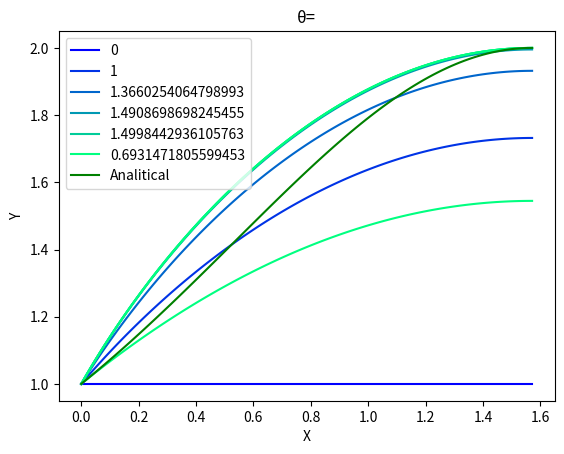

Source code (Python):
""" # Метод стрельбы """

""" Рассмотрим нелинейную краевую задачу: """

r"""
$ \begin{equation}
\left\{
\begin{split}
y'' = F(x,y,y')| x \in [x_L,x_R] \\
l_1(y,y') = 0 | x = x_L \\ 
l_2(y,y') = 0 | x = x_R \\ 
\end{split}\right.
\end{equation} $
"""

r""" Основная идея решения - свести нашу задачу к задаче Коши. Для этого необходимо определить значения $y_L = y(x_L), y_L' = y'(x_L)$ или $y_R = y(x_R), y_R'  = y'(x_R) $ . Не зная $y, y'$ , из имеющейся информации сделать это аналитически может быть затруднительно, поэтому введем на левом конце дополнительное граничное условие, зависящее от параметра $\theta$: """

r"""
$ \begin{equation}
\left\{
\begin{split}
y'' = F(x,y,y')| x \in [x_L,x_R] \\
l_1(y,y') = 0 | x = x_L \\ 
l_c(y,y',\theta) = 0 | x = x_L \\ 
\end{split}\right.
\end{equation} $
"""

r""" Выбор подходящей $l_c$ может варьироваться. В простейшем случае, $l_c(y,y',\theta) = y-\theta$ или $l_c(y,y',\theta) = y'-\theta$ , то есть $l_c = 0|x=x_L$ тождественно $y_L = \theta$ или $y_L' = \theta$ . В любом случае, задав $l_c$ и принимая во внимание $l_1$ мы должны получить простую возможность вычисления значений $y_L(\theta)$ и $y_L'(\theta)$, после чего задача сведется к задаче Коши. """

r""" Численно решив задачу Коши при конкретном $\theta$ (например, методом Рунге-Кутты), мы получим зависящий от параметра ответ $y(\theta)$, который, однако, не обязательно будет удолетворять условию на правой границе. Обозначим невязку $T(\theta) = l_2(y(\theta),y'(\theta))$ Мы будем пытаться подобрать $\theta$, при котором $T(\theta)$ становится достаточно близко к нулю. Этот процесс метафорически схож с серией пристрелочных выстрелов по цели, благодаря чему метод и получил свое название. """

r"""
## Пример

Рассмотрим уравнение $y'' = \frac{(y')^2}{y} - y'\tan x $
"""

r"""
Можно убедиться, что его решения выглядят как $ y = \alpha e^{\beta\sin x} $ . Притворимся, что мы этого не знаем, и попробуем решить краевую задачу на отрезке $[0,1]$ с $y(0) = 1$ , $y(\frac{\pi}{2}) = 2$

Нам нужно задать для задачи Коши $y'(0) = \theta$ 
"""

""" Начнем решение """

import numpy as np

r"""
Нам удобно рассматривать эволюцию вектора состояния системы $ \vec{s} = (x,y,y') $ как:


$ \vec{s}' = D\vec{s} 
\Leftrightarrow  \begin{pmatrix} x \\ y \\ y' \end{pmatrix}' = \begin{pmatrix} 1 \\ y' \\ F(x,y,y') \end{pmatrix}$
"""

def F(x,y,dy):
    return -(dy)**2/y - dy*np.tan(x)


def D(s):
    x, y, dy = s
    return np.array((1, dy, F(x,y,dy)))


X_start, X_final = 0, np.pi/2

Y_start, Y_final = 1, 2 
dY_final = 2

"""
Зададим численный метод (Рунге-Кутта 4 порядка) и шаг. Известно, что ошибка метода RK4 на отрезке составляет ~ O(h^4). 

Мы можем установить желаемое отклонение от верного ответа eps и вычислить из него число шагов. К примеру, мы хотим иметь 8 цифр точности:
"""

eps = 10**(-8)

StepsNumber = int((1/eps)**(1/4)) #

DeltaX = (X_final-X_start)/StepsNumber

StepsNumber, DeltaX

""" Наша оценка дает, что установив 100 шагов, мы получим желаемое. """

def RK4_step(s):
    d1 = DeltaX*D(s)
    d2 = DeltaX*D(s+d1/2)
    d3 = DeltaX*D(s+d2/2)
    d4 = DeltaX*D(s+d3)

    return s + ( d1 + 2*d2 + 2*d3 + d4 )/6

""" Определим функцию невязки T, вычисляющую отклонение от нашей цели """

def T(theta):

    dY_start = theta

    state = np.array((X_start, Y_start, dY_start))
 
    for _ in range(StepsNumber):
        state = RK4_step(state)

    Y_final_calc = state[1]

    return Y_final_calc - Y_final

r"""
Будем пытаться попасть в цель | подобрать $\theta$  методом секущих с выбором точки (regula falsi):

Дадим два наметочных выстрела произвольным образом (к примеру, возьмем $\theta_1,\theta_2 = 0,1$). Вычислим $d_1, d_2 = T(\theta_1), T(\theta_2)$
"""

r"""
Нарисуем на плоскости $ (\theta, d) $ две полученные точки и проведем прямую через них. Возьмем за $\theta_3$ $\theta$-координату точки пересечения этой прямой с абциссой. Построим $d_3 = T(\theta_3)$ . Если точность невязки $d_3$ не устроила нас, повторим процедуру с новой парой точек: $\theta_3$ и одной из точек $(\theta_1, \theta_2)$, выбранной так: 

* Если $d_1$ и $d_2$ одного знака, выбрать $\theta$, который ближе к $\theta_3$ . 

* Если $d_1$ и $d_2$ разных знаков, выбрать $\theta$, невязка которого имеет знак, противоположный $d_3$

* Если $d_1 = d_2$, $\theta_3$ вычислить невозможно. Кроме того, если $d_1*d_2 >> \epsilon^2$ , но $|d_1 - d_2| < \epsilon $ , т.е. невязки очень близки и при этом далеки от нуля, на следующем шаге мы можем уйти далеко в зону нефизичности задачи. В этом случае наш поиск корня окончился неудачей и мы перезапускаем алгоритм с другими двумя начальными точками.

Метод гарантировано сойдется, если мы сразу или за несколько итераций смогли подобрать $d_1$ и $d_2$ разных знаков - в этом случае дальше мы будем быстро сужать интервал поиска. Так же метод гарантировано сойдется, если нам удалось угадать правильное направление до корня и функция $T''$ на интервале от корня до близжайшей к нему вычисленной нами точке имеет постоянный знак.
"""

Theta_left, Theta_right = 0, 1
Discr_left, Discr_right  = T(Theta_left), T(Theta_right)

ThetaList = [Theta_left, Theta_right]

while True:

    if abs(Discr_left) < eps:
        Theta = Theta_left
        break

    if abs(Discr_right) < eps:
        Theta = Theta_right
        break

    if abs(Discr_right - Discr_left) < eps:
        raise ValueError('Неудачный выбор начальных точек! Метод не сошелся.')

    Theta = (Discr_right*Theta_left - Discr_left*Theta_right)/(Discr_right-Discr_left)
    ThetaList.append(Theta)

    Discr = T(Theta)

    if Discr_right*Discr_left > 0:
        if abs(Theta-Theta_left) > abs(Theta-Theta_right):
            Theta_left, Discr_left = Theta, Discr
        else:
            Theta_right, Discr_right = Theta, Discr
    else:
        if Discr*Discr_left > 0:
            Theta_left, Discr_left = Theta, Discr
        else:
            Theta_right, Discr_right = Theta, Discr

    print(Theta, Discr)

r"""
Метод сходится за 9 шагов. Сравним наше полученное решение с аналитическим.
Истинное $\theta = ln(2) = 0.693147181$ . Можно видеть, что то, что посчиталось у нас, отличается в 8 знаке от истинного значения параметра. Подставив истинное значение, мы получим:
"""

Theta_analitical = np.log(2)

T(Theta_analitical), np.log(2)

""" Нет особого смысла выставлять точность выше, чем установленная точность Рунге-Кутты для задачи Коши: в противном случае решение отклонится и будет "целиться" в точку численного решения краевой задачи, отличную от её истинного решения. """

""" Напоследок нарисуем графики сходимости. Для этого придется пересчитать всё заново, дабы вычислить траектории (мы сохранили наши решения в ThetaList) """

@np.vectorize
def Y_analitical(x):
    return 2**np.sin(x)

import matplotlib.pyplot as plt
from matplotlib.cm import get_cmap

""" Так как графики очень быстро сходятся, имеет смысл раскрасить в уникальные цвета только первые 5 шагов сходимости: """

STrajectory = np.zeros((len(ThetaList), StepsNumber+1, 3))

ColoresCount = 5

fig, ax  = plt.subplots()
ax.set(xlabel='X', ylabel='Y', title='θ=')

CMap = get_cmap('winter')
Colors = [CMap(i / ColoresCount) for i in range(ColoresCount+1)]  

LinesLegend = []

for index, Theta in enumerate(ThetaList):

    dY_start = Theta

    state = np.array((X_start, Y_start, dY_start))

    STrajectory[index,0] = state

    for step in range(StepsNumber):
        STrajectory[index, step+1] = RK4_step(STrajectory[index, step])

    color = Colors[index] if index < ColoresCount else Colors[ColoresCount]

    line, = ax.plot(STrajectory[index, :, 0], STrajectory[index, :, 1], color=color, label=str(Theta))

    if(index < ColoresCount):
        LinesLegend.append(line)


SATrajectory = np.zeros((StepsNumber+1, 3))
dY_start = Theta_analitical
state = np.array((X_start, Y_start, dY_start))

SATrajectory[0] = state

for step in range(StepsNumber):
    SATrajectory[step+1] = RK4_step(SATrajectory[step])

line_theta_analitical, = ax.plot(SATrajectory[:, 0], SATrajectory[:, 1], color=Colors[ColoresCount], label=Theta_analitical)

line_analitical, = ax.plot(STrajectory[index, :, 0], Y_analitical(STrajectory[index, :, 0]), color='green', label='Analitical')

ax.legend(handles=LinesLegend + [line_theta_analitical, line_analitical])

plt.show()
